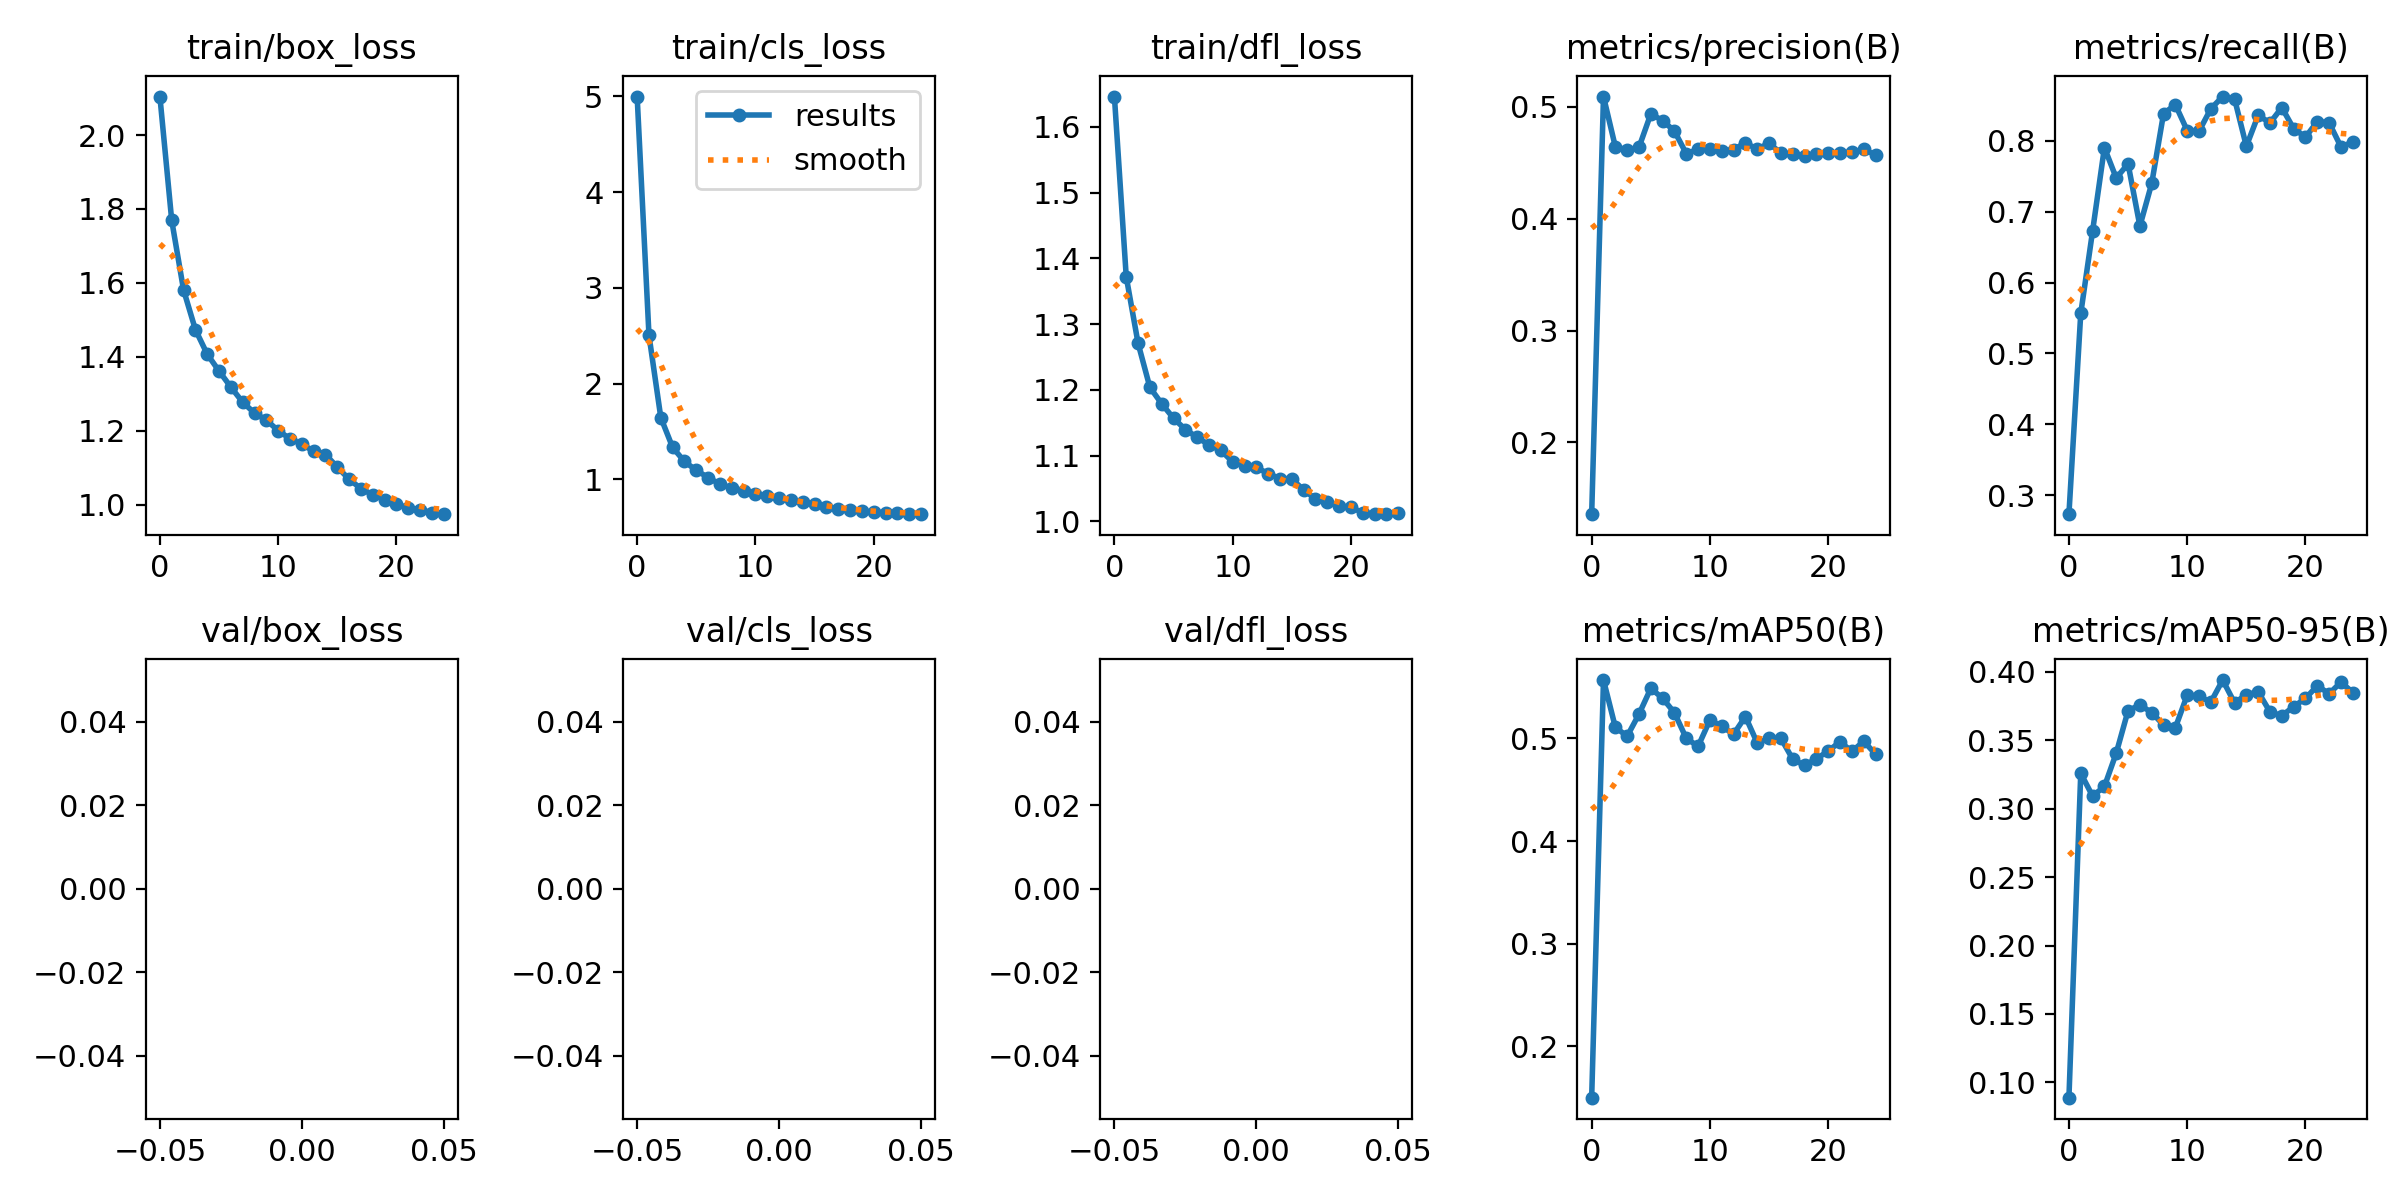

The table this chart was drawn from, first rows:
epoch, train/box_loss, train/cls_loss, train/dfl_loss, metrics/precision(B), metrics/recall(B), metrics/mAP50(B), metrics/mAP50-95(B), val/box_loss, val/cls_loss, val/dfl_loss, lr/pg0, lr/pg1, lr/pg2
0, 2.104, 4.997, 1.646, 0.1357, 0.2732, 0.1502, 0.08883, nan, nan, nan, 2.6644e-05, 2.6644e-05, 2.6644e-05
1, 1.769, 2.505, 1.372, 0.5093, 0.5564, 0.5567, 0.3259, nan, nan, nan, 5.12e-05, 5.12e-05, 5.12e-05
2, 1.581, 1.646, 1.271, 0.4644, 0.6726, 0.5108, 0.3092, nan, nan, nan, 7.3644e-05, 7.3644e-05, 7.3644e-05
3, 1.474, 1.334, 1.204, 0.4615, 0.7904, 0.502, 0.3162, nan, nan, nan, 7.0496e-05, 7.0496e-05, 7.0496e-05
4, 1.407, 1.187, 1.179, 0.4639, 0.7476, 0.5235, 0.3406, nan, nan, nan, 7.0496e-05, 7.0496e-05, 7.0496e-05
5, 1.361, 1.095, 1.157, 0.4938, 0.7676, 0.5486, 0.3716, nan, nan, nan, 6.7328e-05, 6.7328e-05, 6.7328e-05
6, 1.318, 1.019, 1.14, 0.4878, 0.6798, 0.539, 0.3757, nan, nan, nan, 6.416e-05, 6.416e-05, 6.416e-05
7, 1.277, 0.9502, 1.128, 0.4784, 0.7399, 0.5248, 0.3702, nan, nan, nan, 6.0992e-05, 6.0992e-05, 6.0992e-05
8, 1.248, 0.9104, 1.117, 0.4582, 0.8385, 0.4999, 0.3611, nan, nan, nan, 5.7824e-05, 5.7824e-05, 5.7824e-05
9, 1.229, 0.8797, 1.108, 0.4621, 0.851, 0.4922, 0.3592, nan, nan, nan, 5.4656e-05, 5.4656e-05, 5.4656e-05
10, 1.2, 0.846, 1.091, 0.4626, 0.8145, 0.5179, 0.383, nan, nan, nan, 5.1488e-05, 5.1488e-05, 5.1488e-05
11, 1.178, 0.823, 1.084, 0.4603, 0.8136, 0.5116, 0.382, nan, nan, nan, 4.832e-05, 4.832e-05, 4.832e-05
12, 1.163, 0.8017, 1.082, 0.4619, 0.8454, 0.504, 0.3779, nan, nan, nan, 4.5152e-05, 4.5152e-05, 4.5152e-05
13, 1.144, 0.783, 1.073, 0.4679, 0.8625, 0.5211, 0.394, nan, nan, nan, 4.1984e-05, 4.1984e-05, 4.1984e-05
14, 1.135, 0.7613, 1.065, 0.4622, 0.8595, 0.4954, 0.3773, nan, nan, nan, 3.8816e-05, 3.8816e-05, 3.8816e-05
15, 1.101, 0.7448, 1.064, 0.4677, 0.7924, 0.5, 0.3832, nan, nan, nan, 3.5648e-05, 3.5648e-05, 3.5648e-05
16, 1.068, 0.7136, 1.048, 0.4585, 0.836, 0.5, 0.3854, nan, nan, nan, 3.248e-05, 3.248e-05, 3.248e-05
17, 1.043, 0.6911, 1.034, 0.4582, 0.8254, 0.4796, 0.3707, nan, nan, nan, 2.9312e-05, 2.9312e-05, 2.9312e-05
18, 1.026, 0.6784, 1.029, 0.4564, 0.847, 0.4737, 0.3679, nan, nan, nan, 2.6144e-05, 2.6144e-05, 2.6144e-05
19, 1.014, 0.666, 1.024, 0.4577, 0.8172, 0.48, 0.3746, nan, nan, nan, 2.2976e-05, 2.2976e-05, 2.2976e-05
20, 1.002, 0.6606, 1.021, 0.4588, 0.8053, 0.4876, 0.3806, nan, nan, nan, 1.9808e-05, 1.9808e-05, 1.9808e-05
21, 0.9897, 0.6501, 1.013, 0.4591, 0.8273, 0.4966, 0.3898, nan, nan, nan, 1.664e-05, 1.664e-05, 1.664e-05
22, 0.9862, 0.6473, 1.011, 0.4594, 0.8255, 0.4872, 0.384, nan, nan, nan, 1.3472e-05, 1.3472e-05, 1.3472e-05
23, 0.9783, 0.6413, 1.011, 0.4622, 0.7914, 0.4971, 0.3924, nan, nan, nan, 1.0304e-05, 1.0304e-05, 1.0304e-05
24, 0.9738, 0.6366, 1.012, 0.457, 0.7984, 0.4845, 0.3849, nan, nan, nan, 7.136e-06, 7.136e-06, 7.136e-06
